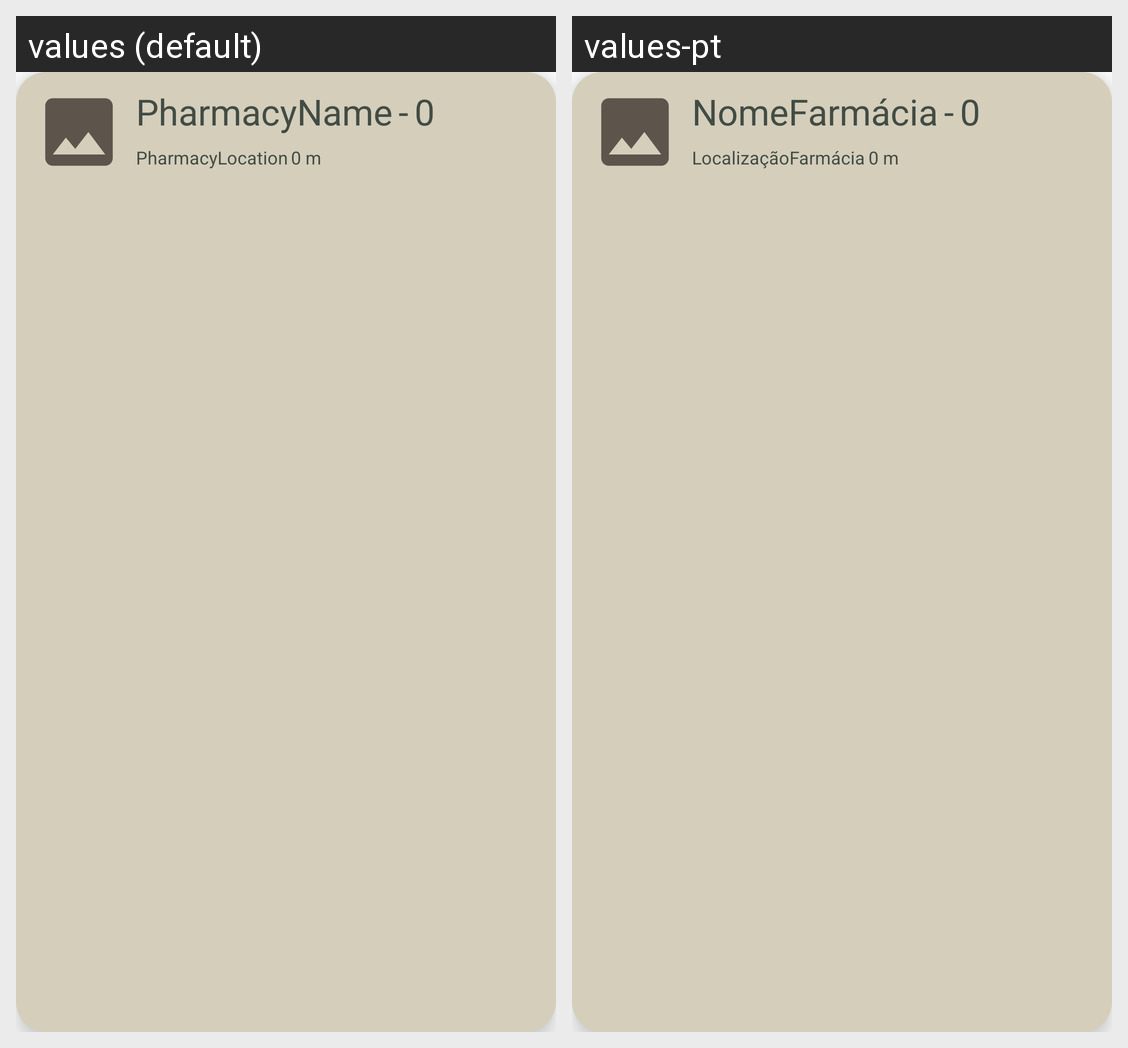

Translations of the strings shown on this Android screen, per locale in the grid:
Android screen res/layout/recycler_item_pharmacy.xml rendered under 2 locales, left to right: values (default), values-pt. Device: Nexus 5 (rendered at 1080×1920; each locale shown at half size, 540×960, under a caption strip naming it); theme Theme.MyApplication.
Strings drawn on this screen, with the default value and each locale's value (text and hints the layout hard-codes, and strings that could not be matched under every locale, appear in the picture but are not listed):

pharmacy_name
  values: PharmacyName
  values-pt: NomeFarmácia

hyphen
  values: -
  values-pt: -  [not translated; the default value is used]

zero
  values: 0
  values-pt: 0  [not translated; the default value is used]

pharmacy_location
  values: PharmacyLocation
  values-pt: LocalizaçãoFarmácia

zero_meters
  values: 0 m
  values-pt: 0 m  [not translated; the default value is used]
